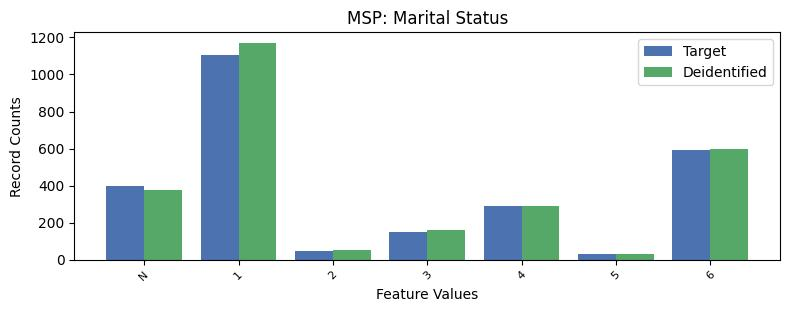

Values plotted in this chart, from the file beside it:
, MSP, count_target, count_deidentified
0, 1, 1104, 1170
1, 6, 594, 596
2, -1, 398, 374
3, 4, 288, 289
4, 3, 150, 158
5, 2, 49, 51
6, 5, 29, 30
